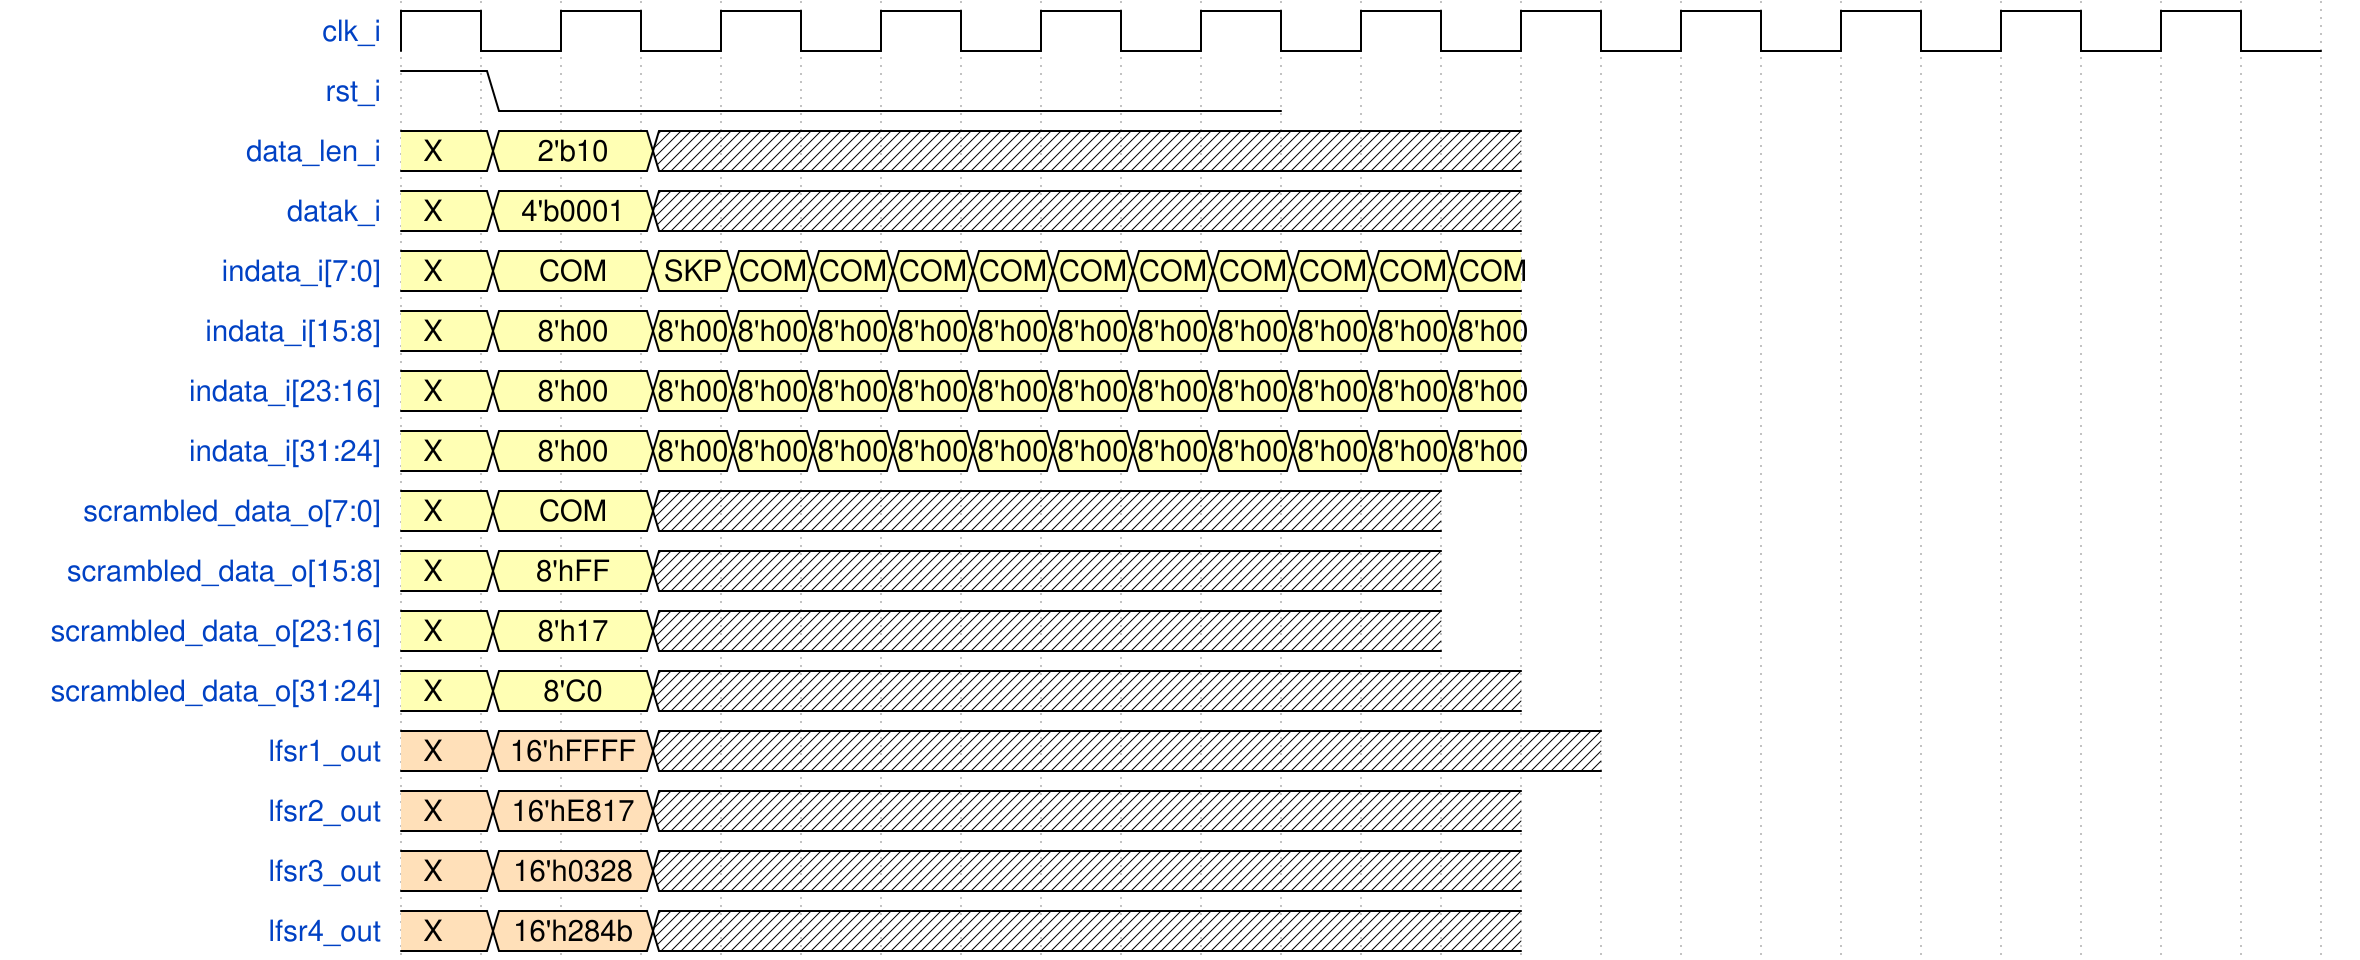

Reproduce this timing diagram as a WaveDrom spec.

{
    "signal": [
        { "name": "clk_i", "wave": "p...........", "period": 2 },
        { "name": "rst_i", "wave": "10........." },
        { "name": "data_len_i", "wave": "33.xxxxxxxxxxx", "data": [ "X", "2'b10" ] },
        { "name": "datak_i", "wave": "33.xxxxxxxxxxx", "data": [ "X", "4'b0001" ] },
        { "name": "indata_i[7:0]", "wave": "33.33333333333", "data": [ "X", "COM", "SKP", "COM", "COM", "COM", "COM", "COM", "COM", "COM", "COM", "COM", "COM" ] },
        { "name": "indata_i[15:8]", "wave": "33.33333333333", "data": [ "X", "8'h00", "8'h00", "8'h00", "8'h00", "8'h00", "8'h00", "8'h00", "8'h00", "8'h00", "8'h00", "8'h00", "8'h00" ] },
        { "name": "indata_i[23:16]", "wave": "33.33333333333", "data": [ "X", "8'h00", "8'h00", "8'h00", "8'h00", "8'h00", "8'h00", "8'h00", "8'h00", "8'h00", "8'h00", "8'h00", "8'h00" ] },
        { "name": "indata_i[31:24]", "wave": "33.33333333333", "data": [ "X", "8'h00", "8'h00", "8'h00", "8'h00", "8'h00", "8'h00", "8'h00", "8'h00", "8'h00", "8'h00", "8'h00", "8'h00" ] },
        { "name": "scrambled_data_o[7:0]", "wave": "33.xxxxxxxxxx", "data": [ "X", "COM", "tail" ] },
        { "name": "scrambled_data_o[15:8]", "wave": "33.xxxxxxxxxx", "data": [ "X", "8'hFF", "tail" ] },
        { "name": "scrambled_data_o[23:16]", "wave": "33.xxxxxxxxxx", "data": [ "X", "8'h17", "tail" ] },
        { "name": "scrambled_data_o[31:24]", "wave": "33.xxxxxxxxxxx", "data": [ "X", "8'C0", "tail" ] },
        { "name": "lfsr1_out", "wave": "44.xxxxxxxxxxxx", "data": ["X", "16'hFFFF"] },
        { "name": "lfsr2_out", "wave": "44.xxxxxxxxxxx", "data": ["X", "16'hE817"] },
        { "name": "lfsr3_out", "wave": "44.xxxxxxxxxxx", "data": ["X", "16'h0328"] },
        { "name": "lfsr4_out", "wave": "44.xxxxxxxxxxx", "data": ["X", "16'h284b"] }
    ]
}